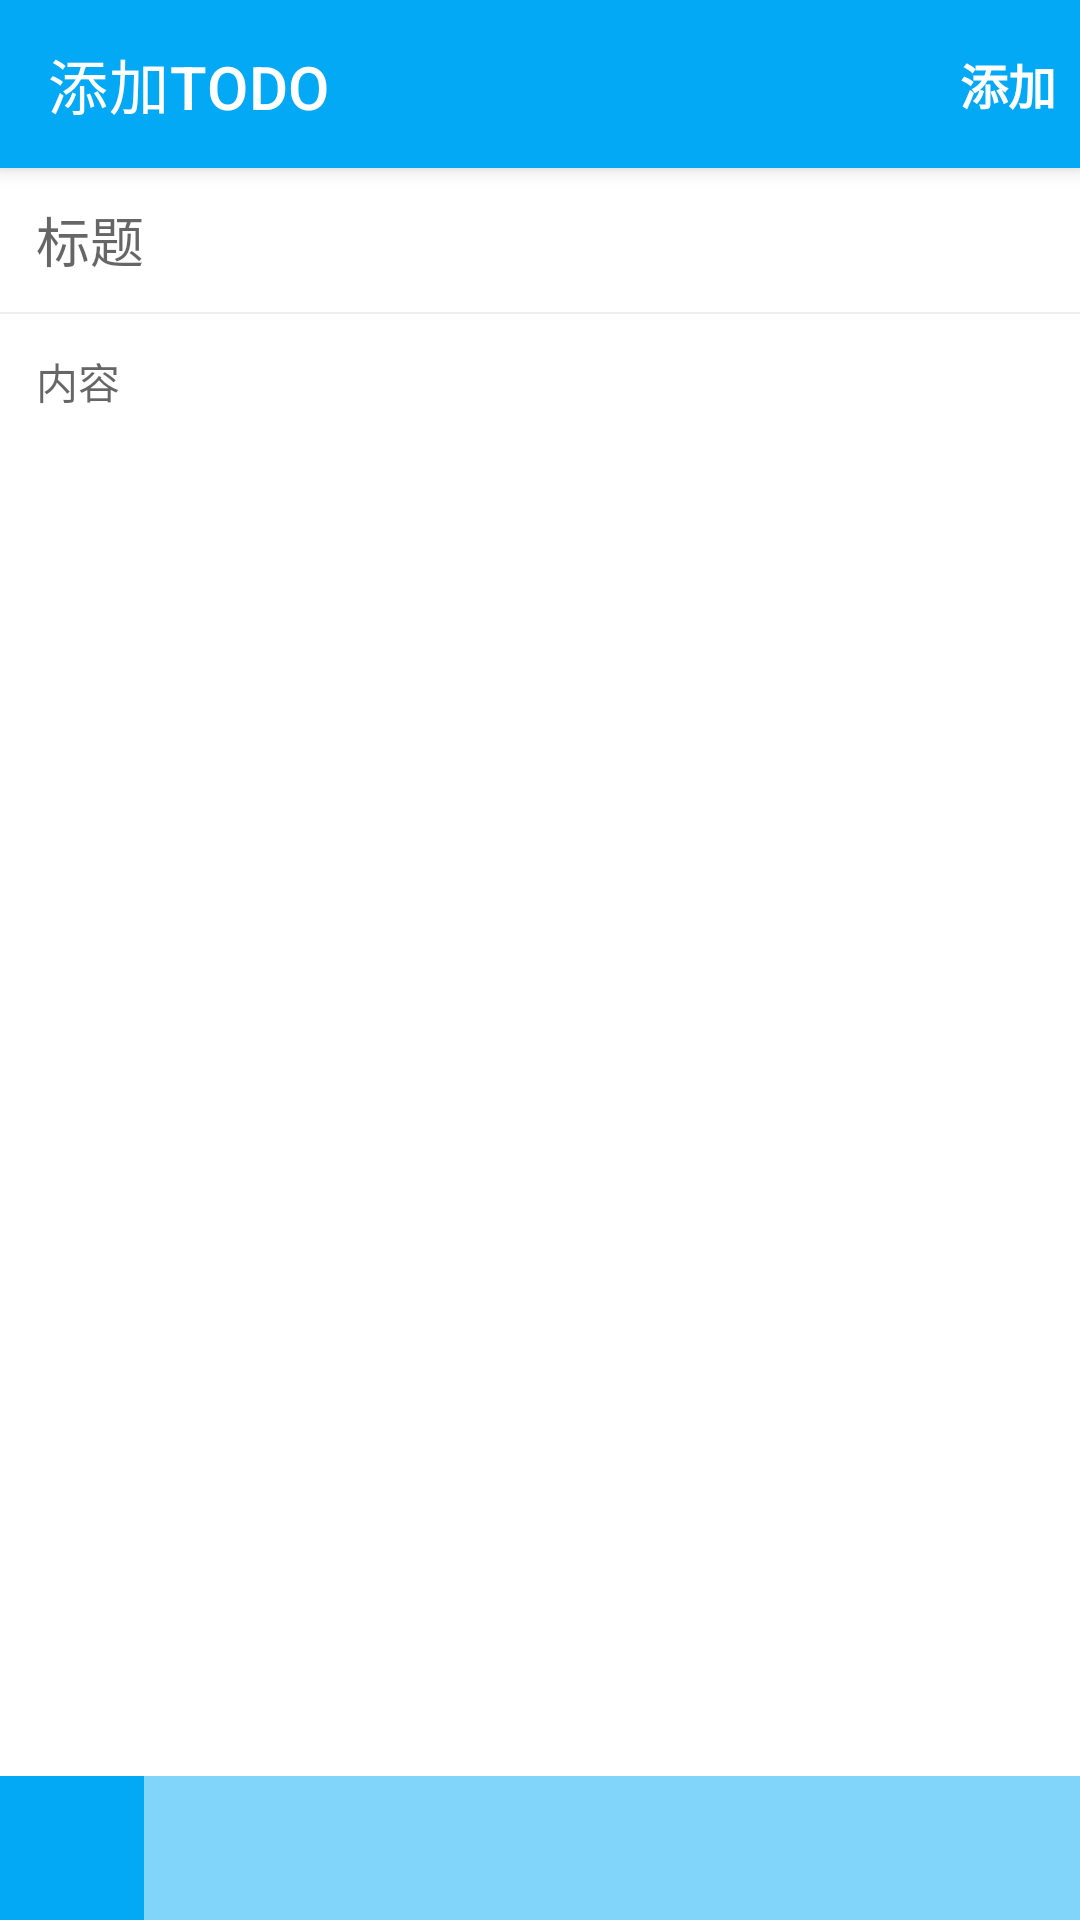

The Android layout XML behind this screen, and the referenced resources:
<!-- AndroidManifest.xml: application theme Theme.Android_wan -->
<!-- res/layout/activity_second.xml -->
<?xml version="1.0" encoding="utf-8"?>
<LinearLayout xmlns:android="http://schemas.android.com/apk/res/android"
    xmlns:app="http://schemas.android.com/apk/res-auto"
    xmlns:tools="http://schemas.android.com/tools"
    android:layout_width="match_parent"
    android:layout_height="match_parent"
    android:orientation="vertical"
    tools:context=".MainActivity">

    <androidx.appcompat.widget.Toolbar
        android:id="@+id/toolbar"
        style="@style/Widget.MaterialComponents.Toolbar.Primary"
        android:layout_width="match_parent"
        android:layout_height="wrap_content"
        app:title="添加TODO">

        <TextView
            android:layout_width="48dp"
            android:layout_height="48dp"
            android:layout_gravity="end"
            android:gravity="center"
            android:text="添加"
            android:textStyle="bold"
            android:textSize="16sp"
            android:textColor="?attr/colorOnPrimary" />
    </androidx.appcompat.widget.Toolbar>

    <EditText
        android:id="@+id/etTitle"
        android:layout_width="match_parent"
        android:layout_height="48dp"
        android:background="@android:color/transparent"
        android:hint="标题"
        android:paddingHorizontal="12dp"
        android:textSize="18sp" />


    <View
        android:layout_width="match_parent"
        android:layout_height="0.5dp"
        android:background="@drawable/divider_h_1px" />


    <EditText
        android:layout_width="match_parent"
        android:layout_height="0dp"
        android:layout_weight="1"
        android:background="@android:color/transparent"
        android:gravity="top"
        android:hint="内容"
        android:padding="12dp"
        android:textSize="14sp" />

    <LinearLayout
        android:layout_width="match_parent"
        android:layout_height="48dp"
        android:background="@color/blue_200">

        <ImageView
            android:layout_width="48dp"
            android:layout_height="48dp"
            android:src="@color/blue_500" />


    </LinearLayout>


</LinearLayout>
<!-- resources referenced by this layout -->
<resources>
  <color name="blue_200">#81D4FA</color>
  <color name="blue_500">#03A9F4</color>
  <!-- drawable divider_h_1px (drawable) -->
  <?xml version="1.0" encoding="utf-8"?>
  <shape xmlns:android="http://schemas.android.com/apk/res/android"
      android:shape="rectangle">
      <solid android:color="@color/grey_200" />
      <size
          android:width="0.5dp" />
  </shape>
  <style name="Theme.Android_wan" parent="Theme.MaterialComponents.DayNight.NoActionBar">
          
          <item name="colorPrimary">@color/blue_500</item>
          <item name="colorPrimaryVariant">@color/blue_700</item>
          <item name="colorOnPrimary">@color/white</item>
          
          <item name="colorSecondary">@color/teal_200</item>
          <item name="colorSecondaryVariant">@color/teal_700</item>
          <item name="colorOnSecondary">@color/black</item>
          
          <item name="android:statusBarColor" tools:targetApi="l">?attr/colorPrimaryVariant</item>
          
      </style>
  <color name="grey_200">#EEEEEE</color>
  <color name="blue_700">#0288D1</color>
  <color name="white">#FFFFFFFF</color>
  <color name="teal_200">#FF03DAC5</color>
  <color name="teal_700">#FF018786</color>
  <color name="black">#FF000000</color>
</resources>
